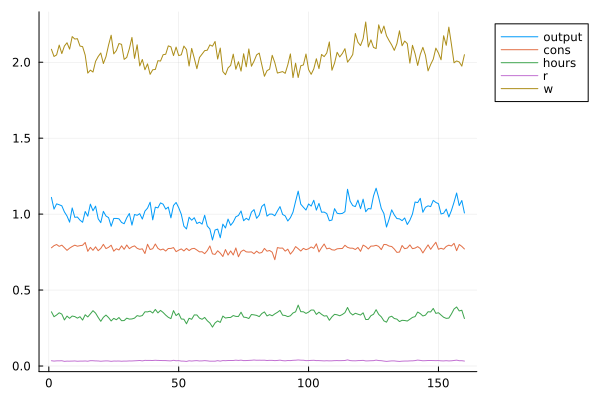

The file beside this chart, header and first rows:
y, c, n, r, w
1.081, 0.7958, 0.3446, 0.03451, 2.101
1.027, 0.7919, 0.3285, 0.03274, 2.096
1.047, 0.7925, 0.3366, 0.03342, 2.084
1.078, 0.7935, 0.3531, 0.03441, 2.045
1.081, 0.796, 0.3464, 0.03444, 2.091
0.9997, 0.7918, 0.312, 0.03182, 2.147
1.009, 0.7904, 0.3201, 0.03227, 2.113
0.9862, 0.7874, 0.3139, 0.03165, 2.105
1.016, 0.7886, 0.324, 0.03277, 2.1
1.004, 0.7881, 0.3162, 0.03251, 2.128
0.9813, 0.7847, 0.3115, 0.03189, 2.11
0.9971, 0.7848, 0.3172, 0.03257, 2.106
0.9539, 0.7798, 0.3057, 0.0313, 2.09
1.028, 0.7832, 0.3354, 0.03396, 2.055
1.015, 0.7818, 0.3316, 0.03352, 2.05
1.059, 0.7843, 0.3498, 0.03503, 2.029
1.044, 0.7837, 0.344, 0.03445, 2.033
1.025, 0.7822, 0.3389, 0.0338, 2.027
0.9938, 0.7793, 0.3292, 0.0328, 2.022
0.9521, 0.7769, 0.3074, 0.03157, 2.076
1.011, 0.7791, 0.3325, 0.03373, 2.037
1.004, 0.7791, 0.3262, 0.03357, 2.063
0.9846, 0.7778, 0.3164, 0.033, 2.085
0.9311, 0.7735, 0.2948, 0.03136, 2.116
0.9669, 0.7728, 0.3146, 0.03282, 2.059
0.9665, 0.7729, 0.31, 0.03298, 2.089
0.9666, 0.7716, 0.311, 0.03314, 2.083
0.9196, 0.7673, 0.2929, 0.0317, 2.104
0.9315, 0.7656, 0.3008, 0.03239, 2.075
0.9649, 0.7675, 0.3097, 0.03379, 2.087
0.9682, 0.7682, 0.3056, 0.03405, 2.123
0.9439, 0.7646, 0.3011, 0.03332, 2.1
0.9741, 0.7657, 0.3123, 0.03458, 2.09
1.006, 0.7674, 0.3253, 0.03578, 2.072
1.018, 0.7682, 0.3309, 0.03619, 2.062
0.9811, 0.7637, 0.3261, 0.03479, 2.016
1.052, 0.7675, 0.3584, 0.03731, 1.966
1.031, 0.7665, 0.3528, 0.03638, 1.957
1.06, 0.7687, 0.3673, 0.03728, 1.934
1.022, 0.7684, 0.3458, 0.03576, 1.98
1.072, 0.7722, 0.3662, 0.03741, 1.962
1.036, 0.7717, 0.3478, 0.03592, 1.995
1.075, 0.7754, 0.3615, 0.03716, 1.992
1.065, 0.7763, 0.356, 0.03661, 2.004
1.041, 0.7778, 0.3366, 0.03563, 2.072
1.017, 0.7775, 0.3231, 0.03475, 2.109
0.9875, 0.7764, 0.3079, 0.03377, 2.149
1.081, 0.7797, 0.3549, 0.03702, 2.041
1.041, 0.7792, 0.3348, 0.03545, 2.083
1.047, 0.7785, 0.3435, 0.03556, 2.042
0.9815, 0.7752, 0.3151, 0.03329, 2.087
0.9578, 0.7726, 0.3067, 0.03263, 2.093
0.9103, 0.7682, 0.288, 0.03121, 2.118
0.9563, 0.7688, 0.3084, 0.03309, 2.078
0.9425, 0.7672, 0.3012, 0.0328, 2.097
0.975, 0.7661, 0.3232, 0.03411, 2.021
0.9659, 0.764, 0.3235, 0.03389, 2.001
0.9305, 0.7614, 0.3066, 0.03278, 2.033
0.9548, 0.7628, 0.3118, 0.03387, 2.052
0.9958, 0.7656, 0.3247, 0.03546, 2.055
... 100 more rows
